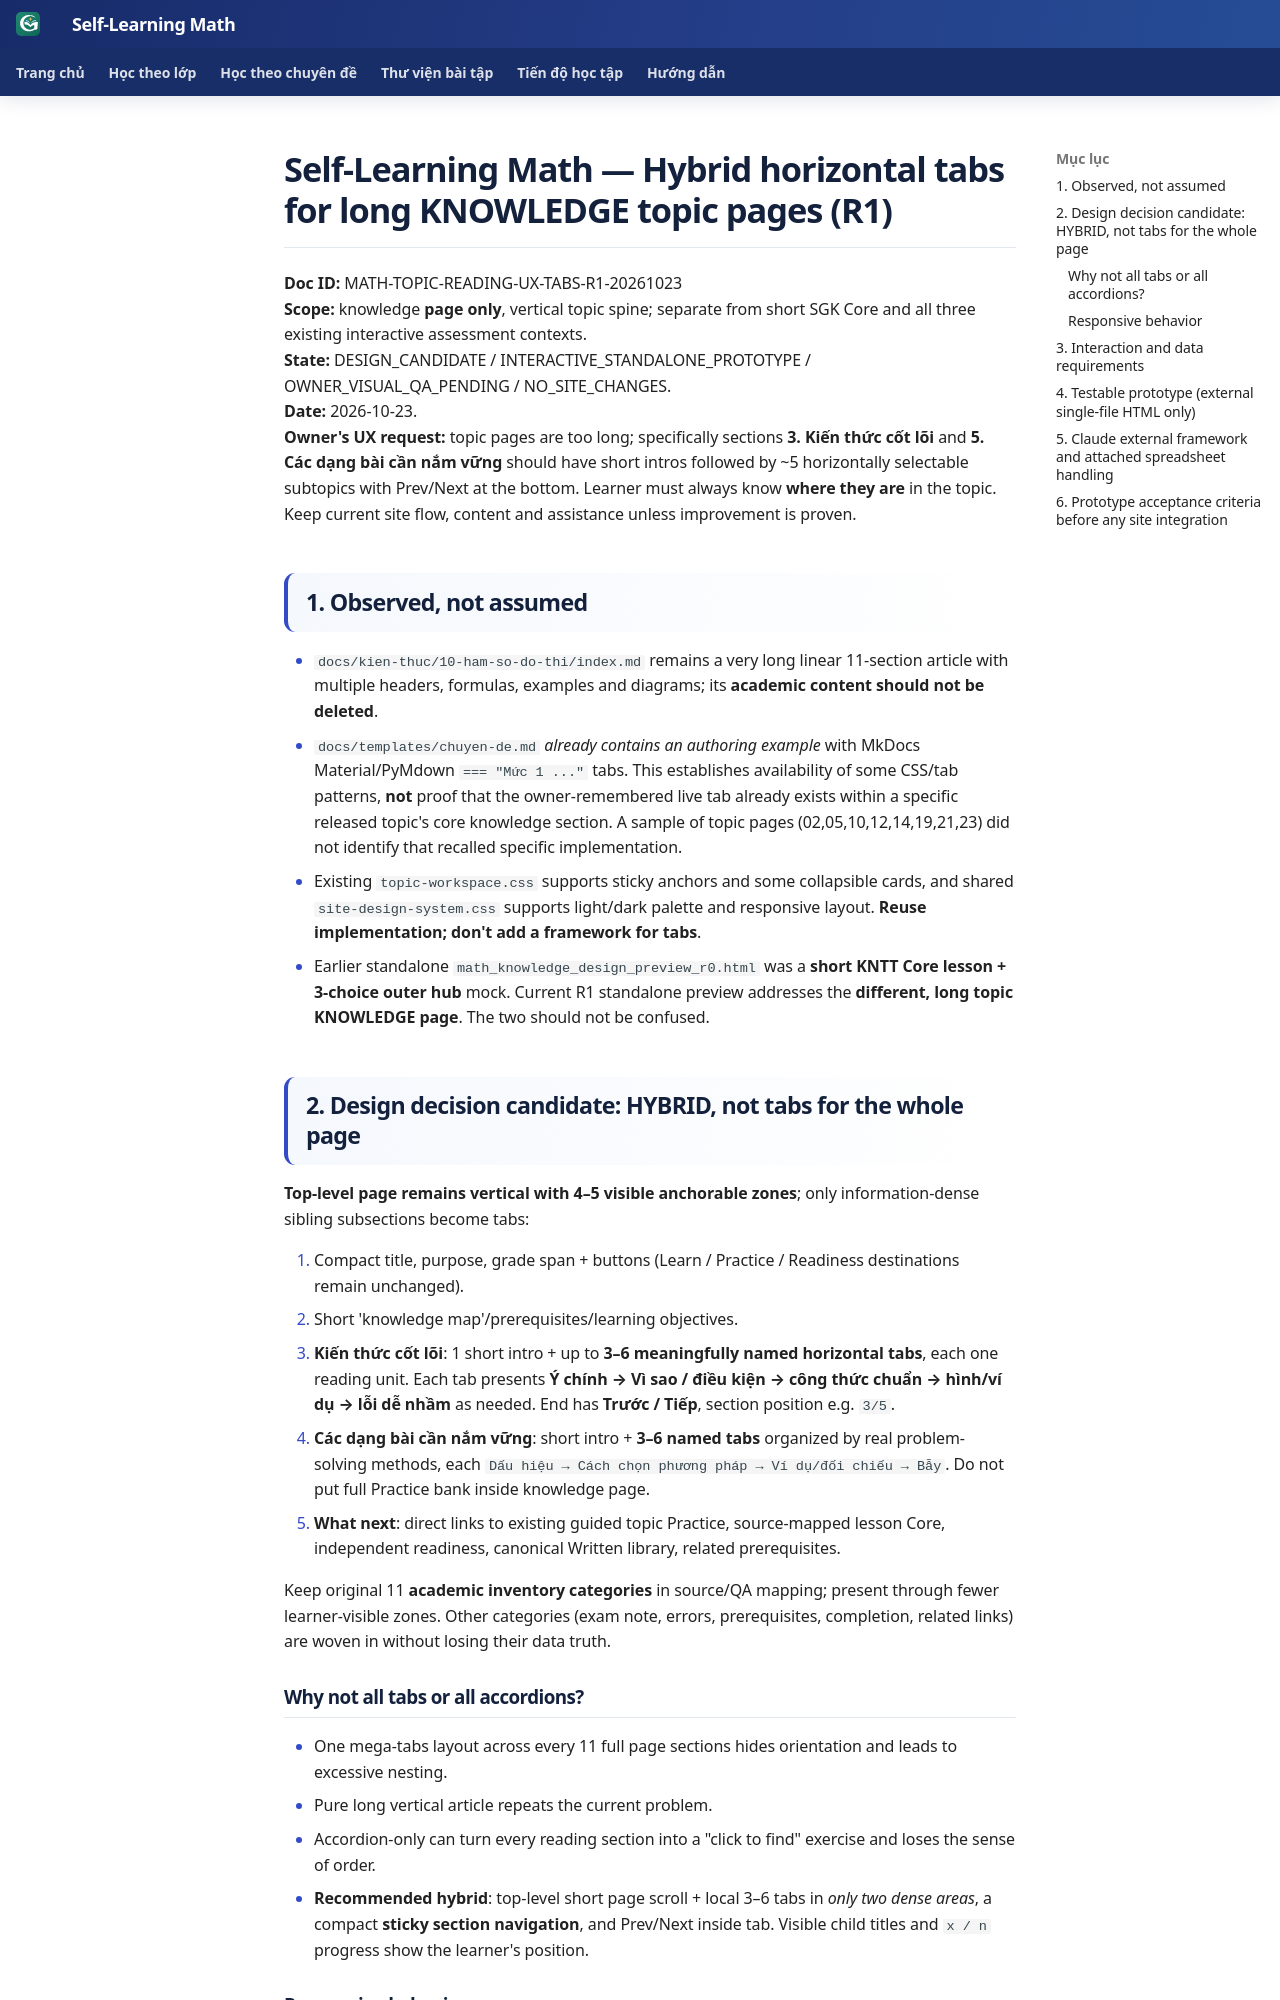

repository: TMA2015/roadmap-toan-thcs · page: collaboration/math-topic-knowledge-tabs-hybrid-r1-20261023/index.html · generator: mkdocs

# Self-Learning Math — Hybrid horizontal tabs for long KNOWLEDGE topic pages (R1)

**Doc ID:** MATH-TOPIC-READING-UX-TABS-R1-20261023  
**Scope:** knowledge **page only**, vertical topic spine; separate from short SGK Core and all three existing interactive assessment contexts.  
**State:** DESIGN_CANDIDATE / INTERACTIVE_STANDALONE_PROTOTYPE / OWNER_VISUAL_QA_PENDING / NO_SITE_CHANGES.  
**Date:** 2026-10-23.  
**Owner's UX request:** topic pages are too long; specifically sections **3. Kiến thức cốt lõi** and **5. Các dạng bài cần nắm vững** should have short intros followed by ~5 horizontally selectable subtopics with Prev/Next at the bottom. Learner must always know **where they are** in the topic. Keep current site flow, content and assistance unless improvement is proven.

## 1. Observed, not assumed

- `docs/kien-thuc/10-ham-so-do-thi/index.md` remains a very long linear 11-section article with multiple headers, formulas, examples and diagrams; its **academic content should not be deleted**.
- `docs/templates/chuyen-de.md` *already contains an authoring example* with MkDocs Material/PyMdown `=== "Mức 1 ..."` tabs. This establishes availability of some CSS/tab patterns, **not** proof that the owner-remembered live tab already exists within a specific released topic's core knowledge section. A sample of topic pages (02,05,10,12,14,19,21,23) did not identify that recalled specific implementation.
- Existing `topic-workspace.css` supports sticky anchors and some collapsible cards, and shared `site-design-system.css` supports light/dark palette and responsive layout. **Reuse implementation; don't add a framework for tabs**.
- Earlier standalone `math_knowledge_design_preview_r0.html` was a **short KNTT Core lesson + 3-choice outer hub** mock. Current R1 standalone preview addresses the **different, long topic KNOWLEDGE page**. The two should not be confused.

## 2. Design decision candidate: HYBRID, not tabs for the whole page

**Top-level page remains vertical with 4–5 visible anchorable zones**; only information-dense sibling subsections become tabs:

1. Compact title, purpose, grade span + buttons (Learn / Practice / Readiness destinations remain unchanged).
2. Short 'knowledge map'/prerequisites/learning objectives.
3. **Kiến thức cốt lõi**: 1 short intro + up to **3–6 meaningfully named horizontal tabs**, each one reading unit. Each tab presents **Ý chính → Vì sao / điều kiện → công thức chuẩn → hình/ví dụ → lỗi dễ nhầm** as needed. End has **Trước / Tiếp**, section position e.g. `3/5`.
4. **Các dạng bài cần nắm vững**: short intro + **3–6 named tabs** organized by real problem-solving methods, each `Dấu hiệu → Cách chọn phương pháp → Ví dụ/đối chiếu → Bẫy`. Do not put full Practice bank inside knowledge page.
5. **What next**: direct links to existing guided topic Practice, source-mapped lesson Core, independent readiness, canonical Written library, related prerequisites.

Keep original 11 **academic inventory categories** in source/QA mapping; present through fewer learner-visible zones. Other categories (exam note, errors, prerequisites, completion, related links) are woven in without losing their data truth.

### Why not all tabs or all accordions?

- One mega-tabs layout across every 11 full page sections hides orientation and leads to excessive nesting.
- Pure long vertical article repeats the current problem.
- Accordion-only can turn every reading section into a "click to find" exercise and loses the sense of order.
- **Recommended hybrid**: top-level short page scroll + local 3–6 tabs in *only two dense areas*, a compact **sticky section navigation**, and Prev/Next inside tab. Visible child titles and `x / n` progress show the learner's position.
